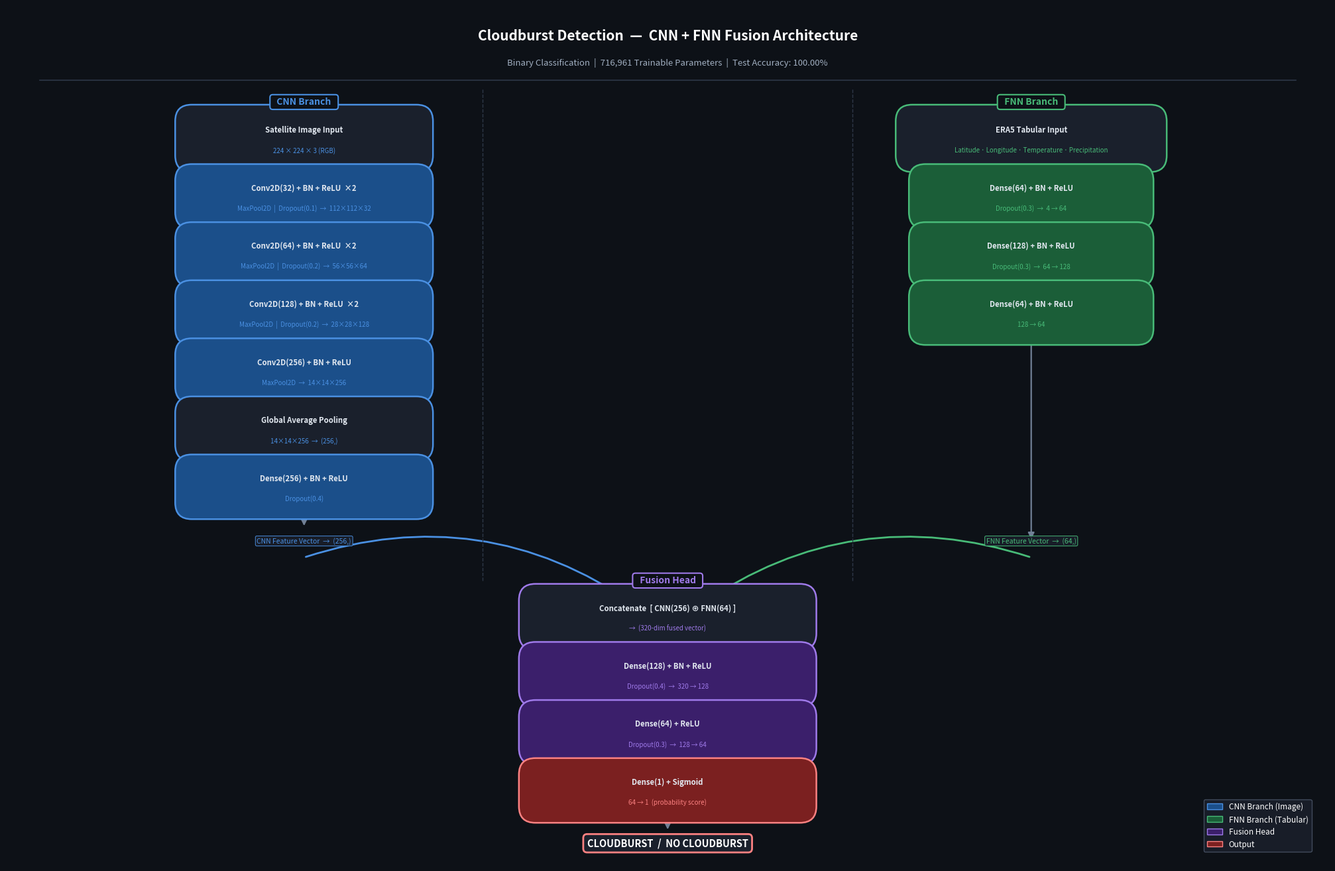

Python code for this plot:
"""
plot_architecture.py
--------------------
Generates a professional model architecture diagram saved as:
    model_architecture.png

Usage:
    python plot_architecture.py
"""

import matplotlib
matplotlib.use("Agg")
import matplotlib.pyplot as plt
import matplotlib.patches as mpatches
from matplotlib.patches import FancyBboxPatch, FancyArrowPatch
import matplotlib.patheffects as pe

# ─── Canvas Setup ────────────────────────────────────────────────
fig, ax = plt.subplots(figsize=(20, 13))
fig.patch.set_facecolor("#0D1117")
ax.set_facecolor("#0D1117")
ax.set_xlim(0, 20)
ax.set_ylim(0, 13)
ax.axis("off")

# ─── Colours ─────────────────────────────────────────────────────
BG       = "#0D1117"
CNN_COL  = "#1B4F8A"      # CNN branch — blue
CNN_ACC  = "#4A90E2"
FNN_COL  = "#1B5E38"      # FNN branch — green
FNN_ACC  = "#48BB78"
FUS_COL  = "#3B1F6B"      # Fusion head — purple
FUS_ACC  = "#9F7AEA"
OUT_COL  = "#7B2020"      # Output — red
OUT_ACC  = "#FC8181"
TITLE_C  = "white"
TEXT_C   = "#E2E8F0"
DIM_C    = "#A0AEC0"
ARROW_C  = "#718096"


# ─── Helper functions ─────────────────────────────────────────────
def box(ax, x, y, w, h, color, accent, label, sublabel="", radius=0.25):
    rect = FancyBboxPatch((x - w/2, y - h/2), w, h,
                          boxstyle=f"round,pad={radius}",
                          facecolor=color, edgecolor=accent,
                          linewidth=1.8, zorder=3)
    ax.add_patch(rect)
    if sublabel:
        ax.text(x, y + 0.13, label, ha="center", va="center",
                fontsize=8.2, color=TEXT_C, fontweight="bold", zorder=4)
        ax.text(x, y - 0.18, sublabel, ha="center", va="center",
                fontsize=7.0, color=accent, zorder=4)
    else:
        ax.text(x, y, label, ha="center", va="center",
                fontsize=8.2, color=TEXT_C, fontweight="bold", zorder=4)


def arrow(ax, x1, y1, x2, y2, color=ARROW_C):
    ax.annotate("", xy=(x2, y2), xytext=(x1, y1),
                arrowprops=dict(arrowstyle="-|>", color=color,
                                lw=1.6, mutation_scale=14), zorder=2)


def dim_label(ax, x, y, text, color=DIM_C):
    ax.text(x, y, text, ha="center", va="center",
            fontsize=7.5, color=color,
            bbox=dict(boxstyle="round,pad=0.2", fc="#1A202C", ec=color,
                      lw=0.8, alpha=0.85), zorder=5)


def section_header(ax, x, y, text, color):
    ax.text(x, y, text, ha="center", va="center",
            fontsize=10, color=color, fontweight="bold",
            bbox=dict(boxstyle="round,pad=0.3", fc=BG, ec=color, lw=1.5),
            zorder=4)


# ═══════════════════════════════════════════════════════════════
#  TITLE
# ═══════════════════════════════════════════════════════════════
ax.text(10, 12.55, "Cloudburst Detection  —  CNN + FNN Fusion Architecture",
        ha="center", va="center", fontsize=15, color="white",
        fontweight="bold", zorder=5)
ax.text(10, 12.15, "Binary Classification  |  716,961 Trainable Parameters  |  Test Accuracy: 100.00%",
        ha="center", va="center", fontsize=9.5, color=DIM_C, zorder=5)

# Divider
ax.plot([0.5, 19.5], [11.88, 11.88], color="#2D3748", lw=1.2)

# ═══════════════════════════════════════════════════════════════
#  CNN BRANCH  (left side, x=4.5)
# ═══════════════════════════════════════════════════════════════
CX = 4.5   # center-x of CNN column

section_header(ax, CX, 11.55, "  CNN Branch  ", CNN_ACC)

# Input
box(ax, CX, 11.0, 3.4, 0.52, "#1A202C", CNN_ACC,
    "Satellite Image Input", "224 × 224 × 3 (RGB)")
arrow(ax, CX, 10.74, CX, 10.38)

# Block 1
box(ax, CX, 10.12, 3.4, 0.48, CNN_COL, CNN_ACC,
    "Conv2D(32) + BN + ReLU  ×2", "MaxPool2D  |  Dropout(0.1)  →  112×112×32")
arrow(ax, CX, 9.86, CX, 9.50)

# Block 2
box(ax, CX, 9.24, 3.4, 0.48, CNN_COL, CNN_ACC,
    "Conv2D(64) + BN + ReLU  ×2", "MaxPool2D  |  Dropout(0.2)  →  56×56×64")
arrow(ax, CX, 8.98, CX, 8.62)

# Block 3
box(ax, CX, 8.36, 3.4, 0.48, CNN_COL, CNN_ACC,
    "Conv2D(128) + BN + ReLU  ×2", "MaxPool2D  |  Dropout(0.2)  →  28×28×128")
arrow(ax, CX, 8.10, CX, 7.74)

# Block 4
box(ax, CX, 7.48, 3.4, 0.48, CNN_COL, CNN_ACC,
    "Conv2D(256) + BN + ReLU", "MaxPool2D  →  14×14×256")
arrow(ax, CX, 7.22, CX, 6.86)

# GAP
box(ax, CX, 6.60, 3.4, 0.48, "#1A202C", CNN_ACC,
    "Global Average Pooling", "14×14×256  →  (256,)")
arrow(ax, CX, 6.34, CX, 5.98)

# Dense head
box(ax, CX, 5.72, 3.4, 0.48, CNN_COL, CNN_ACC,
    "Dense(256) + BN + ReLU", "Dropout(0.4)")
arrow(ax, CX, 5.46, CX, 5.10)

# CNN output
dim_label(ax, CX, 4.90, "CNN Feature Vector  →  (256,)", CNN_ACC)


# ═══════════════════════════════════════════════════════════════
#  FNN BRANCH  (right side, x=15.5)
# ═══════════════════════════════════════════════════════════════
FX = 15.5   # center-x of FNN column

section_header(ax, FX, 11.55, "  FNN Branch  ", FNN_ACC)

# Input
box(ax, FX, 11.0, 3.6, 0.52, "#1A202C", FNN_ACC,
    "ERA5 Tabular Input", "Latitude · Longitude · Temperature · Precipitation")
arrow(ax, FX, 10.74, FX, 10.38)

# Layer 1
box(ax, FX, 10.12, 3.2, 0.48, FNN_COL, FNN_ACC,
    "Dense(64) + BN + ReLU", "Dropout(0.3)  →  4 → 64")
arrow(ax, FX, 9.86, FX, 9.50)

# Layer 2
box(ax, FX, 9.24, 3.2, 0.48, FNN_COL, FNN_ACC,
    "Dense(128) + BN + ReLU", "Dropout(0.3)  →  64 → 128")
arrow(ax, FX, 8.98, FX, 8.62)

# Layer 3
box(ax, FX, 8.36, 3.2, 0.48, FNN_COL, FNN_ACC,
    "Dense(64) + BN + ReLU", "128 → 64")

# Spacer lines (visual alignment)
arrow(ax, FX, 8.10, FX, 4.90)
dim_label(ax, FX, 4.90, "FNN Feature Vector  →  (64,)", FNN_ACC)


# ═══════════════════════════════════════════════════════════════
#  FUSION ARROWS  (both branches → center)
# ═══════════════════════════════════════════════════════════════
# CNN arrow → fusion point
ax.annotate("", xy=(9.55, 3.90), xytext=(CX, 4.65),
            arrowprops=dict(arrowstyle="-|>", color=CNN_ACC, lw=2.0,
                            connectionstyle="arc3,rad=-0.25",
                            mutation_scale=15), zorder=2)
# FNN arrow → fusion point
ax.annotate("", xy=(10.45, 3.90), xytext=(FX, 4.65),
            arrowprops=dict(arrowstyle="-|>", color=FNN_ACC, lw=2.0,
                            connectionstyle="arc3,rad=0.25",
                            mutation_scale=15), zorder=2)


# ═══════════════════════════════════════════════════════════════
#  FUSION HEAD  (center, x=10)
# ═══════════════════════════════════════════════════════════════
FUX = 10.0

section_header(ax, FUX, 4.30, "  Fusion Head  ", FUS_ACC)

# Concat
box(ax, FUX, 3.75, 4.0, 0.50, "#1A202C", FUS_ACC,
    "Concatenate  [ CNN(256) ⊕ FNN(64) ]", "→  (320-dim fused vector)")
arrow(ax, FUX, 3.50, FUX, 3.14)

# Dense 128
box(ax, FUX, 2.88, 4.0, 0.48, FUS_COL, FUS_ACC,
    "Dense(128) + BN + ReLU", "Dropout(0.4)  →  320 → 128")
arrow(ax, FUX, 2.62, FUX, 2.26)

# Dense 64
box(ax, FUX, 2.00, 4.0, 0.48, FUS_COL, FUS_ACC,
    "Dense(64) + ReLU", "Dropout(0.3)  →  128 → 64")
arrow(ax, FUX, 1.74, FUX, 1.38)

# Output
box(ax, FUX, 1.12, 4.0, 0.48, OUT_COL, OUT_ACC,
    "Dense(1) + Sigmoid", "64 → 1  (probability score)")
arrow(ax, FUX, 0.86, FUX, 0.50)

# Final prediction
ax.text(FUX, 0.32, "CLOUDBURST  /  NO CLOUDBURST",
        ha="center", va="center", fontsize=10.5,
        color="white", fontweight="bold",
        bbox=dict(boxstyle="round,pad=0.4", fc="#1A202C",
                  ec=OUT_ACC, lw=2.0), zorder=5)


# ═══════════════════════════════════════════════════════════════
#  VERTICAL SEPARATORS
# ═══════════════════════════════════════════════════════════════
ax.plot([7.2, 7.2], [4.3, 11.75], color="#2D3748", lw=1.0, ls="--")
ax.plot([12.8, 12.8], [4.3, 11.75], color="#2D3748", lw=1.0, ls="--")


# ═══════════════════════════════════════════════════════════════
#  LEGEND
# ═══════════════════════════════════════════════════════════════
legend_items = [
    mpatches.Patch(facecolor=CNN_COL, edgecolor=CNN_ACC, label="CNN Branch (Image)"),
    mpatches.Patch(facecolor=FNN_COL, edgecolor=FNN_ACC, label="FNN Branch (Tabular)"),
    mpatches.Patch(facecolor=FUS_COL, edgecolor=FUS_ACC, label="Fusion Head"),
    mpatches.Patch(facecolor=OUT_COL, edgecolor=OUT_ACC, label="Output"),
]
leg = ax.legend(handles=legend_items, loc="lower right",
                bbox_to_anchor=(0.99, 0.01),
                framealpha=0.85, facecolor="#1A202C",
                edgecolor="#4A5568", labelcolor="white",
                fontsize=8.5)


# ─── Save ────────────────────────────────────────────────────────
plt.tight_layout(pad=0.2)
plt.savefig("model_architecture.png", dpi=180, bbox_inches="tight",
            facecolor=fig.get_facecolor())
plt.close()
print("[Done] Saved: model_architecture.png")
